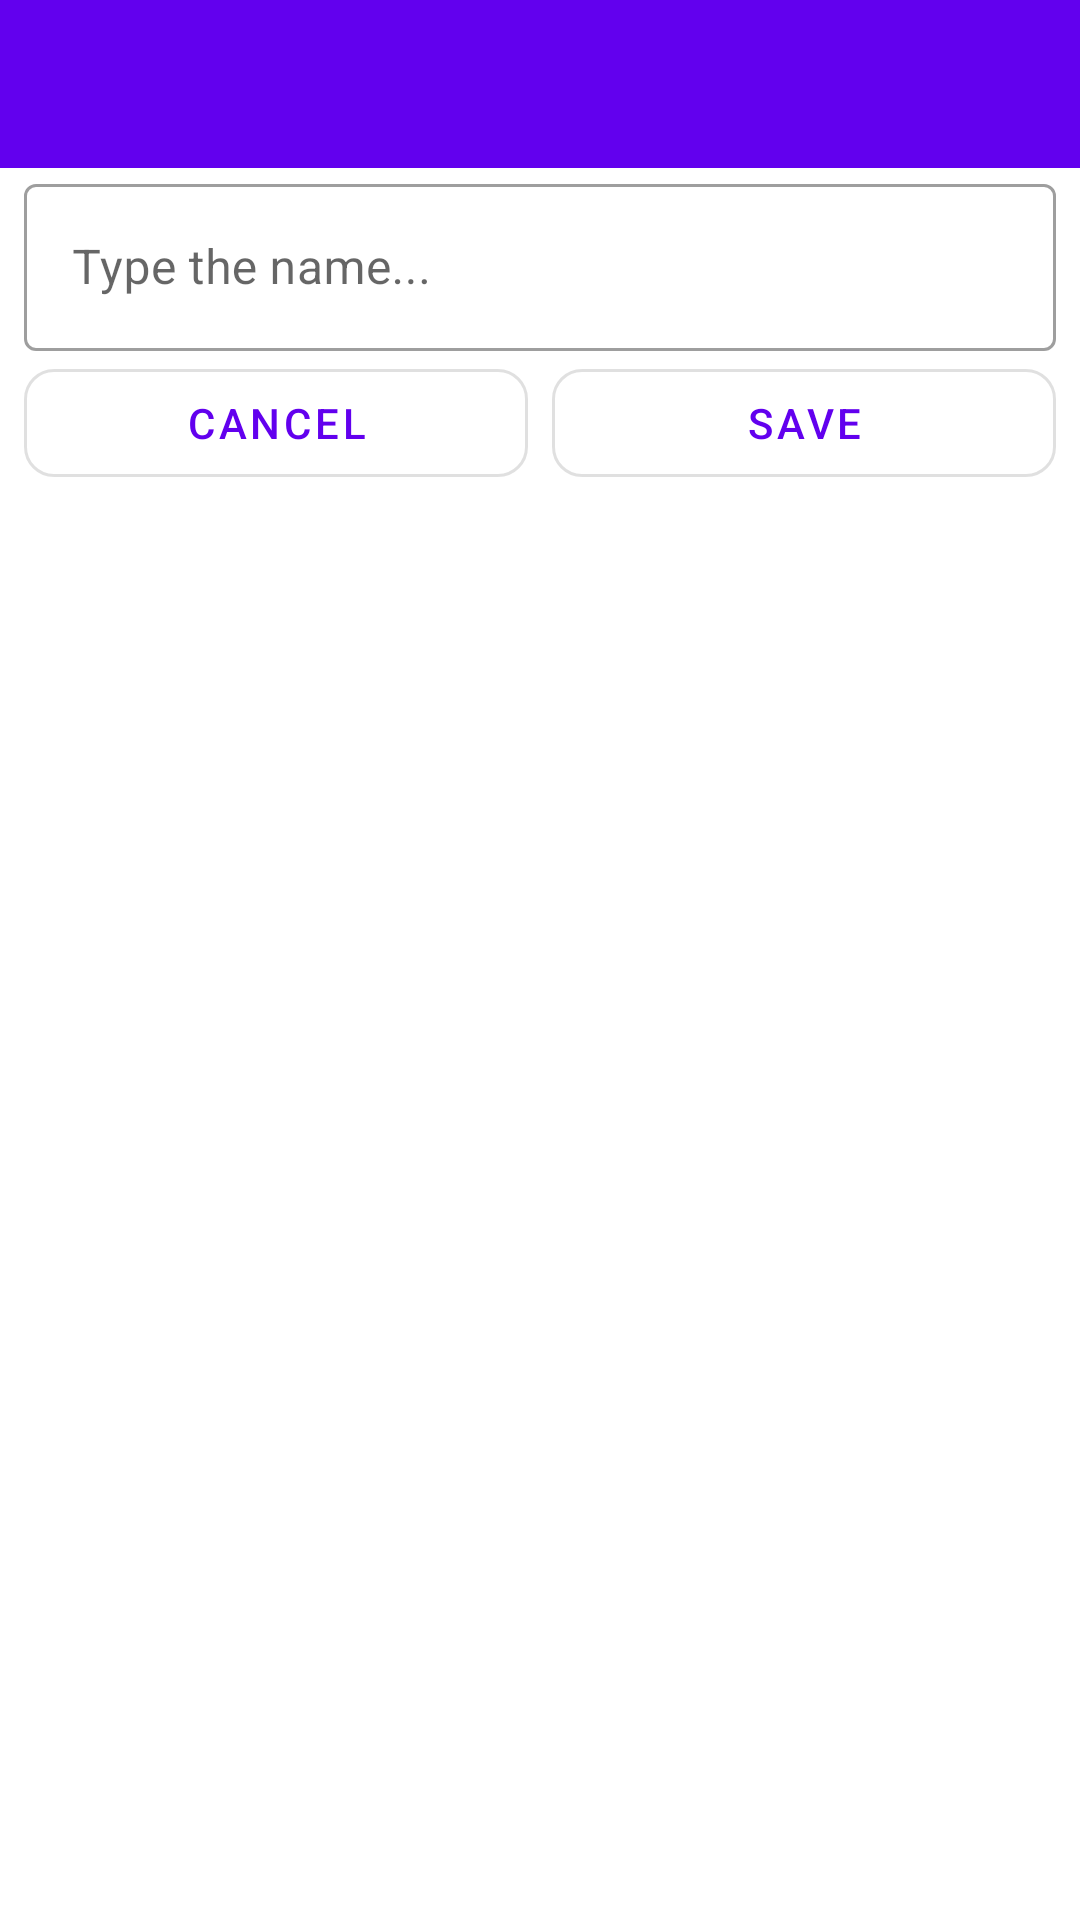

Here is an Android app screen rendered from its layout file. Give the layout XML and the strings, colors and styles it references.
<!-- AndroidManifest.xml: application theme Theme.Email.NoActionBar -->
<!-- res/layout/activity_update_folder.xml -->
<?xml version="1.0" encoding="utf-8"?>
<LinearLayout xmlns:android="http://schemas.android.com/apk/res/android"
    xmlns:app="http://schemas.android.com/apk/res-auto"
    xmlns:tools="http://schemas.android.com/tools"
    android:layout_width="match_parent"
    android:layout_height="match_parent"
    android:orientation="vertical"
    tools:context=".activities.CreateFolderActivity">

    <androidx.coordinatorlayout.widget.CoordinatorLayout
        android:id="@+id/app_bar_layout"
        android:layout_width="match_parent"
        android:layout_height="wrap_content"
        android:orientation="vertical">

        <com.google.android.material.appbar.AppBarLayout
            android:layout_width="match_parent"
            android:layout_height="wrap_content"
            android:orientation="vertical">

            <androidx.appcompat.widget.Toolbar
                android:id="@+id/toolbar"
                android:layout_width="match_parent"
                android:layout_height="?attr/actionBarSize"
                android:theme="@style/ThemeOverlay.MaterialComponents.Dark" />

        </com.google.android.material.appbar.AppBarLayout>

    </androidx.coordinatorlayout.widget.CoordinatorLayout>

    <RelativeLayout
        android:layout_width="match_parent"
        android:layout_height="wrap_content"
        android:paddingHorizontal="8dp">

        <com.google.android.material.textfield.TextInputLayout
            android:id="@+id/update_folder_name_text"
            style="@style/Widget.MaterialComponents.TextInputLayout.OutlinedBox"
            android:layout_width="match_parent"
            android:layout_height="wrap_content"
            android:layout_alignParentTop="true"
            android:hint="@string/new_folder_type_in_the_name">

            <com.google.android.material.textfield.TextInputEditText
                android:id="@+id/update_folder_name"
                android:layout_width="match_parent"
                android:layout_height="wrap_content"
                android:inputType="textEmailAddress" />

        </com.google.android.material.textfield.TextInputLayout>

        <LinearLayout
            android:layout_width="match_parent"
            android:layout_height="wrap_content"
            android:layout_below="@id/update_folder_name_text"
            android:orientation="horizontal"
            android:weightSum="2">

            <com.google.android.material.button.MaterialButton
                android:id="@+id/update_folder_cancel_button"
                style="@style/Widget.MaterialComponents.Button.OutlinedButton"
                android:layout_width="0dp"
                android:layout_height="wrap_content"
                android:layout_marginEnd="4dp"
                android:layout_weight="1"
                android:text="@string/cancel_button"
                app:cornerRadius="10dp" />

            <com.google.android.material.button.MaterialButton
                android:id="@+id/update_folder_save_button"
                style="@style/Widget.MaterialComponents.Button.OutlinedButton"
                android:layout_width="0dp"
                android:layout_height="wrap_content"
                android:layout_marginStart="4dp"
                android:layout_weight="1"
                android:text="@string/save_button"
                app:cornerRadius="10dp" />

        </LinearLayout>

    </RelativeLayout>

</LinearLayout>
<!-- resources referenced by this layout -->
<resources>
  <string name="cancel_button">Cancel</string>
  <string name="new_folder_type_in_the_name">Type the name...</string>
  <string name="save_button">Save</string>
  <style name="Theme.Email.NoActionBar">
          <item name="windowActionBar">false</item>
          <item name="windowNoTitle">true</item>
      </style>
</resources>
